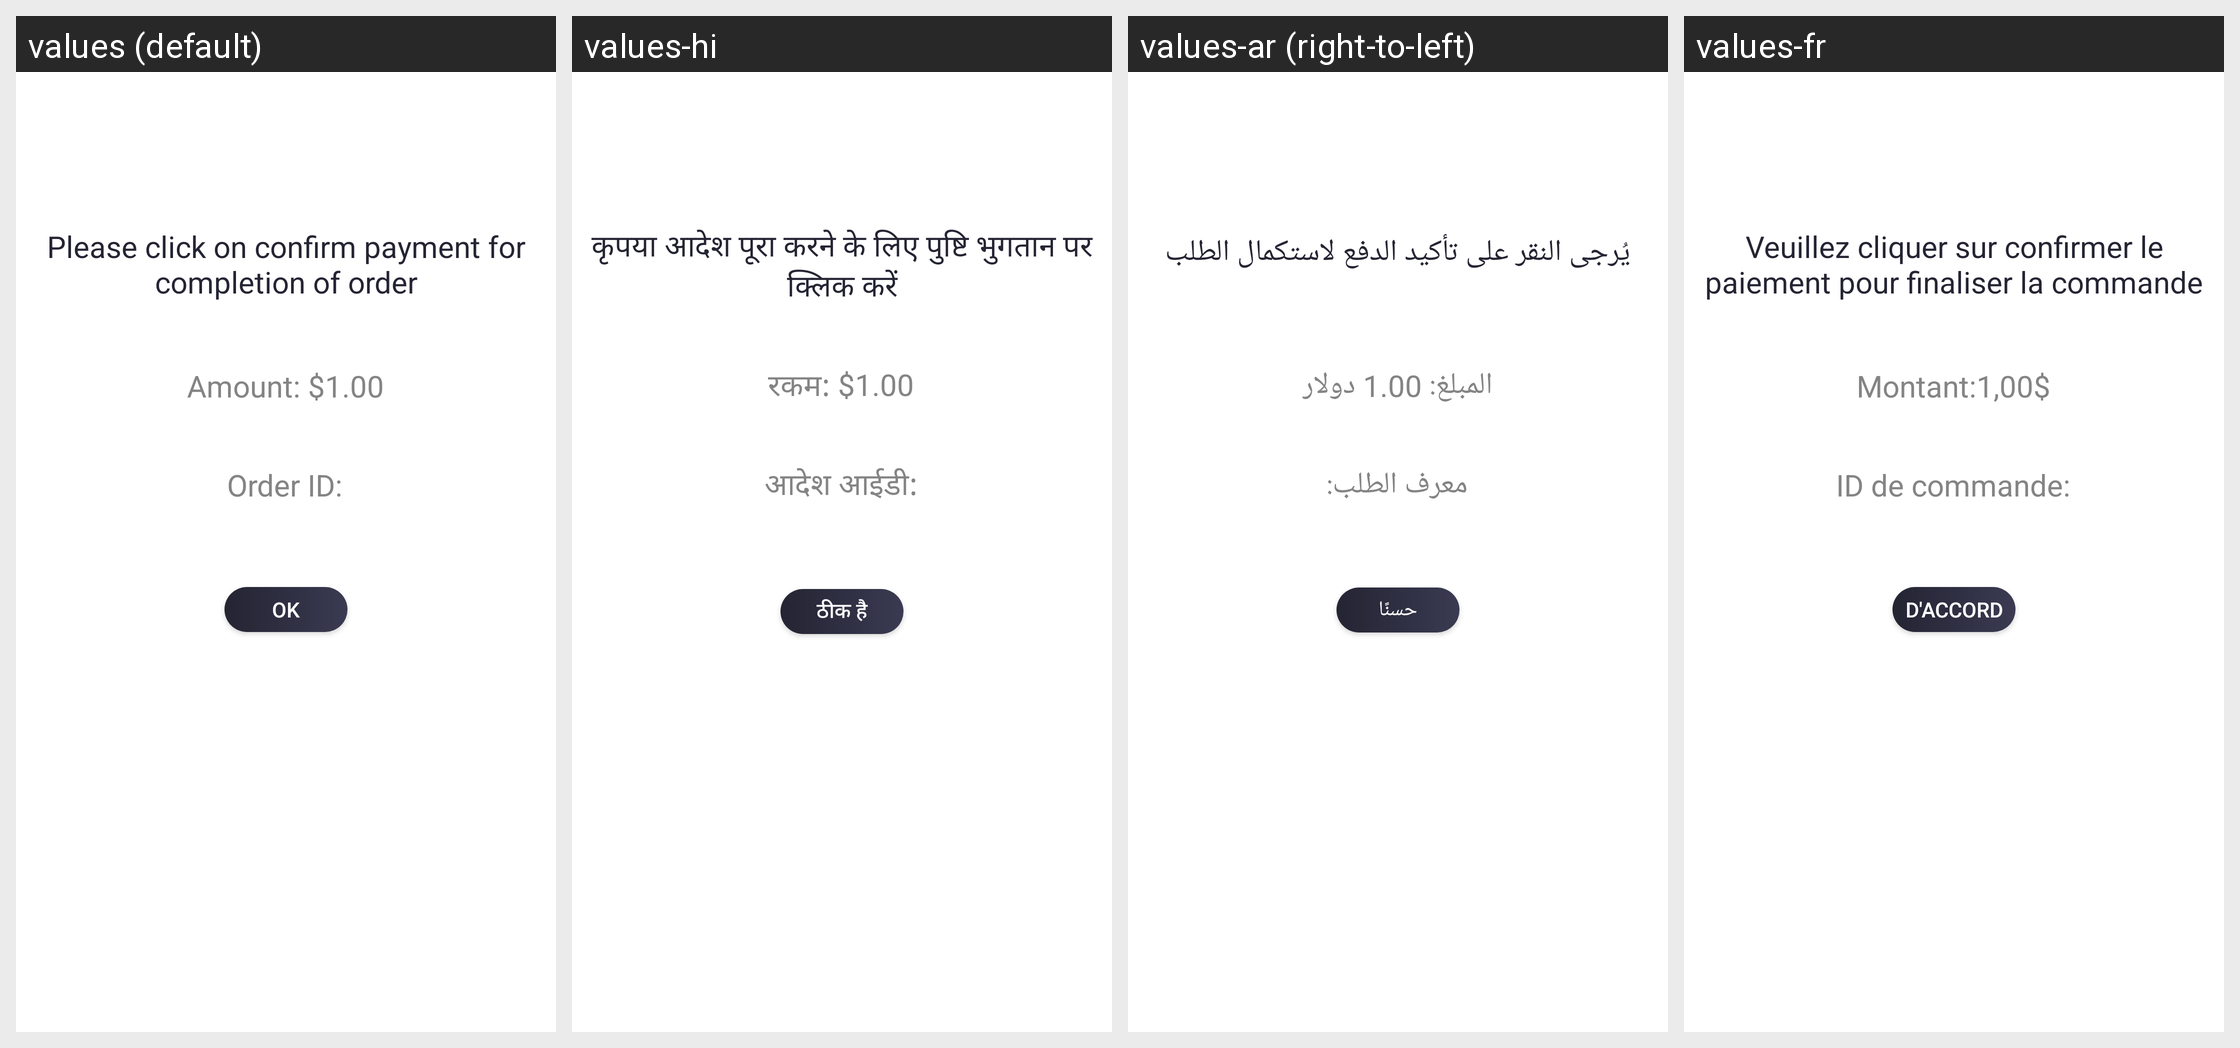

For this localized Android screen grid, give each drawn string resource with its value in every locale shown.
Android screen res/layout/activity_paypal_checkout.xml rendered under 4 locales, left to right: values (default), values-hi, values-ar (right-to-left), values-fr. Device: Nexus 5 (rendered at 1080×1920; each locale shown at half size, 540×960, under a caption strip naming it); theme AppTheme.
Other locales in the repository, not shown: values-bn, values-de, values-es, values-it, values-pt, values-ta, values-te, values-ur.
Strings drawn on this screen, with the default value and each locale's value (text and hints the layout hard-codes, and strings that could not be matched under every locale, appear in the picture but are not listed):

string19
  values: Order ID:
  values-hi: आदेश आईडी:
  values-ar: معرف الطلب:
  values-fr: ID de commande:

string144
  values: Amount: $1.00
  values-hi: रकम: $1.00
  values-ar: المبلغ: 1.00 دولار
  values-fr: Montant:1,00$

string37
  values: Ok
  values-hi: ठीक है
  values-ar: حسنًا
  values-fr: D'accord

string97
  values: Please click on confirm payment for completion of order
  values-hi: कृपया आदेश पूरा करने के लिए पुष्टि भुगतान पर क्लिक करें
  values-ar: يُرجى النقر على تأكيد الدفع لاستكمال الطلب
  values-fr: Veuillez cliquer sur confirmer le paiement pour finaliser la commande
